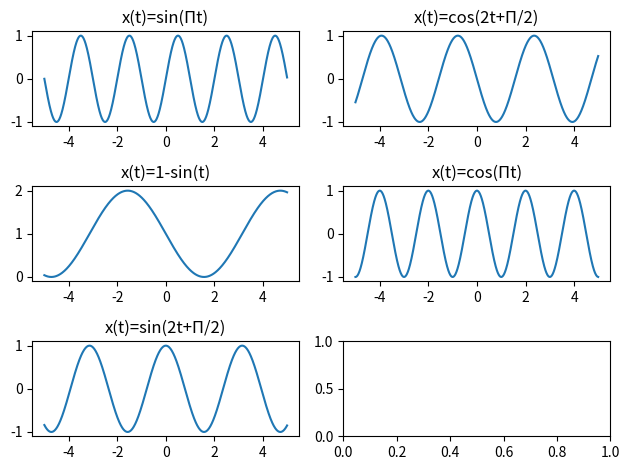

Write the Python code that produced this figure.
from mpl_toolkits.mplot3d import Axes3D
import numpy as np
from matplotlib import pyplot as plt
plt.rcParams['axes.unicode_minus'] = False

t = np.arange(-5, 5, 0.01)
y1 = []
for i in t:
    y_l = np.sin(np.pi * i)
    y1.append(y_l)

y2 = []
for i in t:
    y_2 = np.cos(np.pi / 2 + 2 * i)
    y2.append(y_2)

y3 = []
for i in t:
    y_3 = 1 - np.sin(i)
    y3.append(y_3)

y4 = []
for i in t:
    y_4 = np.cos(np.pi * i)
    y4.append(y_4)

y5 = []
for i in t:
    y_5 = np.sin(np.pi / 2 + 2 * i)
    y5.append(y_5)

fig, ax= plt.subplots(3,2)
plt.subplot(321)
plt.plot(t, y1)
ax[0][0].set_title("x(t)=sin(Πt)")

plt.subplot(322)
plt.plot(t, y2)
ax[0][1].set_title("x(t)=cos(2t+Π/2)")

plt.subplot(323)
plt.plot(t, y3)
ax[1][0].set_title("x(t)=1-sin(t)")

plt.subplot(324)
plt.plot(t, y4)
ax[1][1].set_title("x(t)=cos(Πt)")

plt.subplot(325)
plt.plot(t, y5)
ax[2][0].set_title("x(t)=sin(2t+Π/2)")

#plt.xlabel("x")
#plt.ylabel("y")
plt.tight_layout()
plt.show()